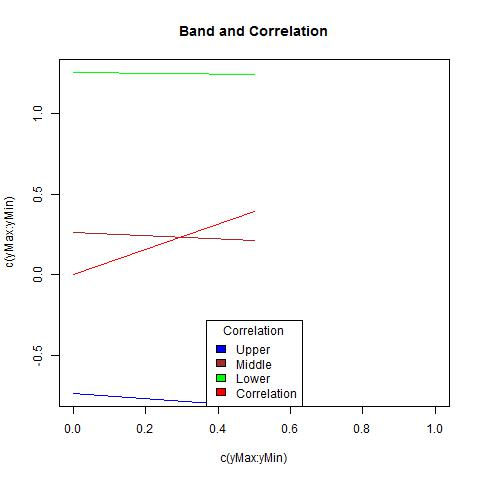

Data behind this chart, as committed beside it:
, X1, X2, middle, corArray
1, 1.259, -0.7407, 0.2591, 0
2, 1.244, -0.8226, 0.2108, 0.3898
